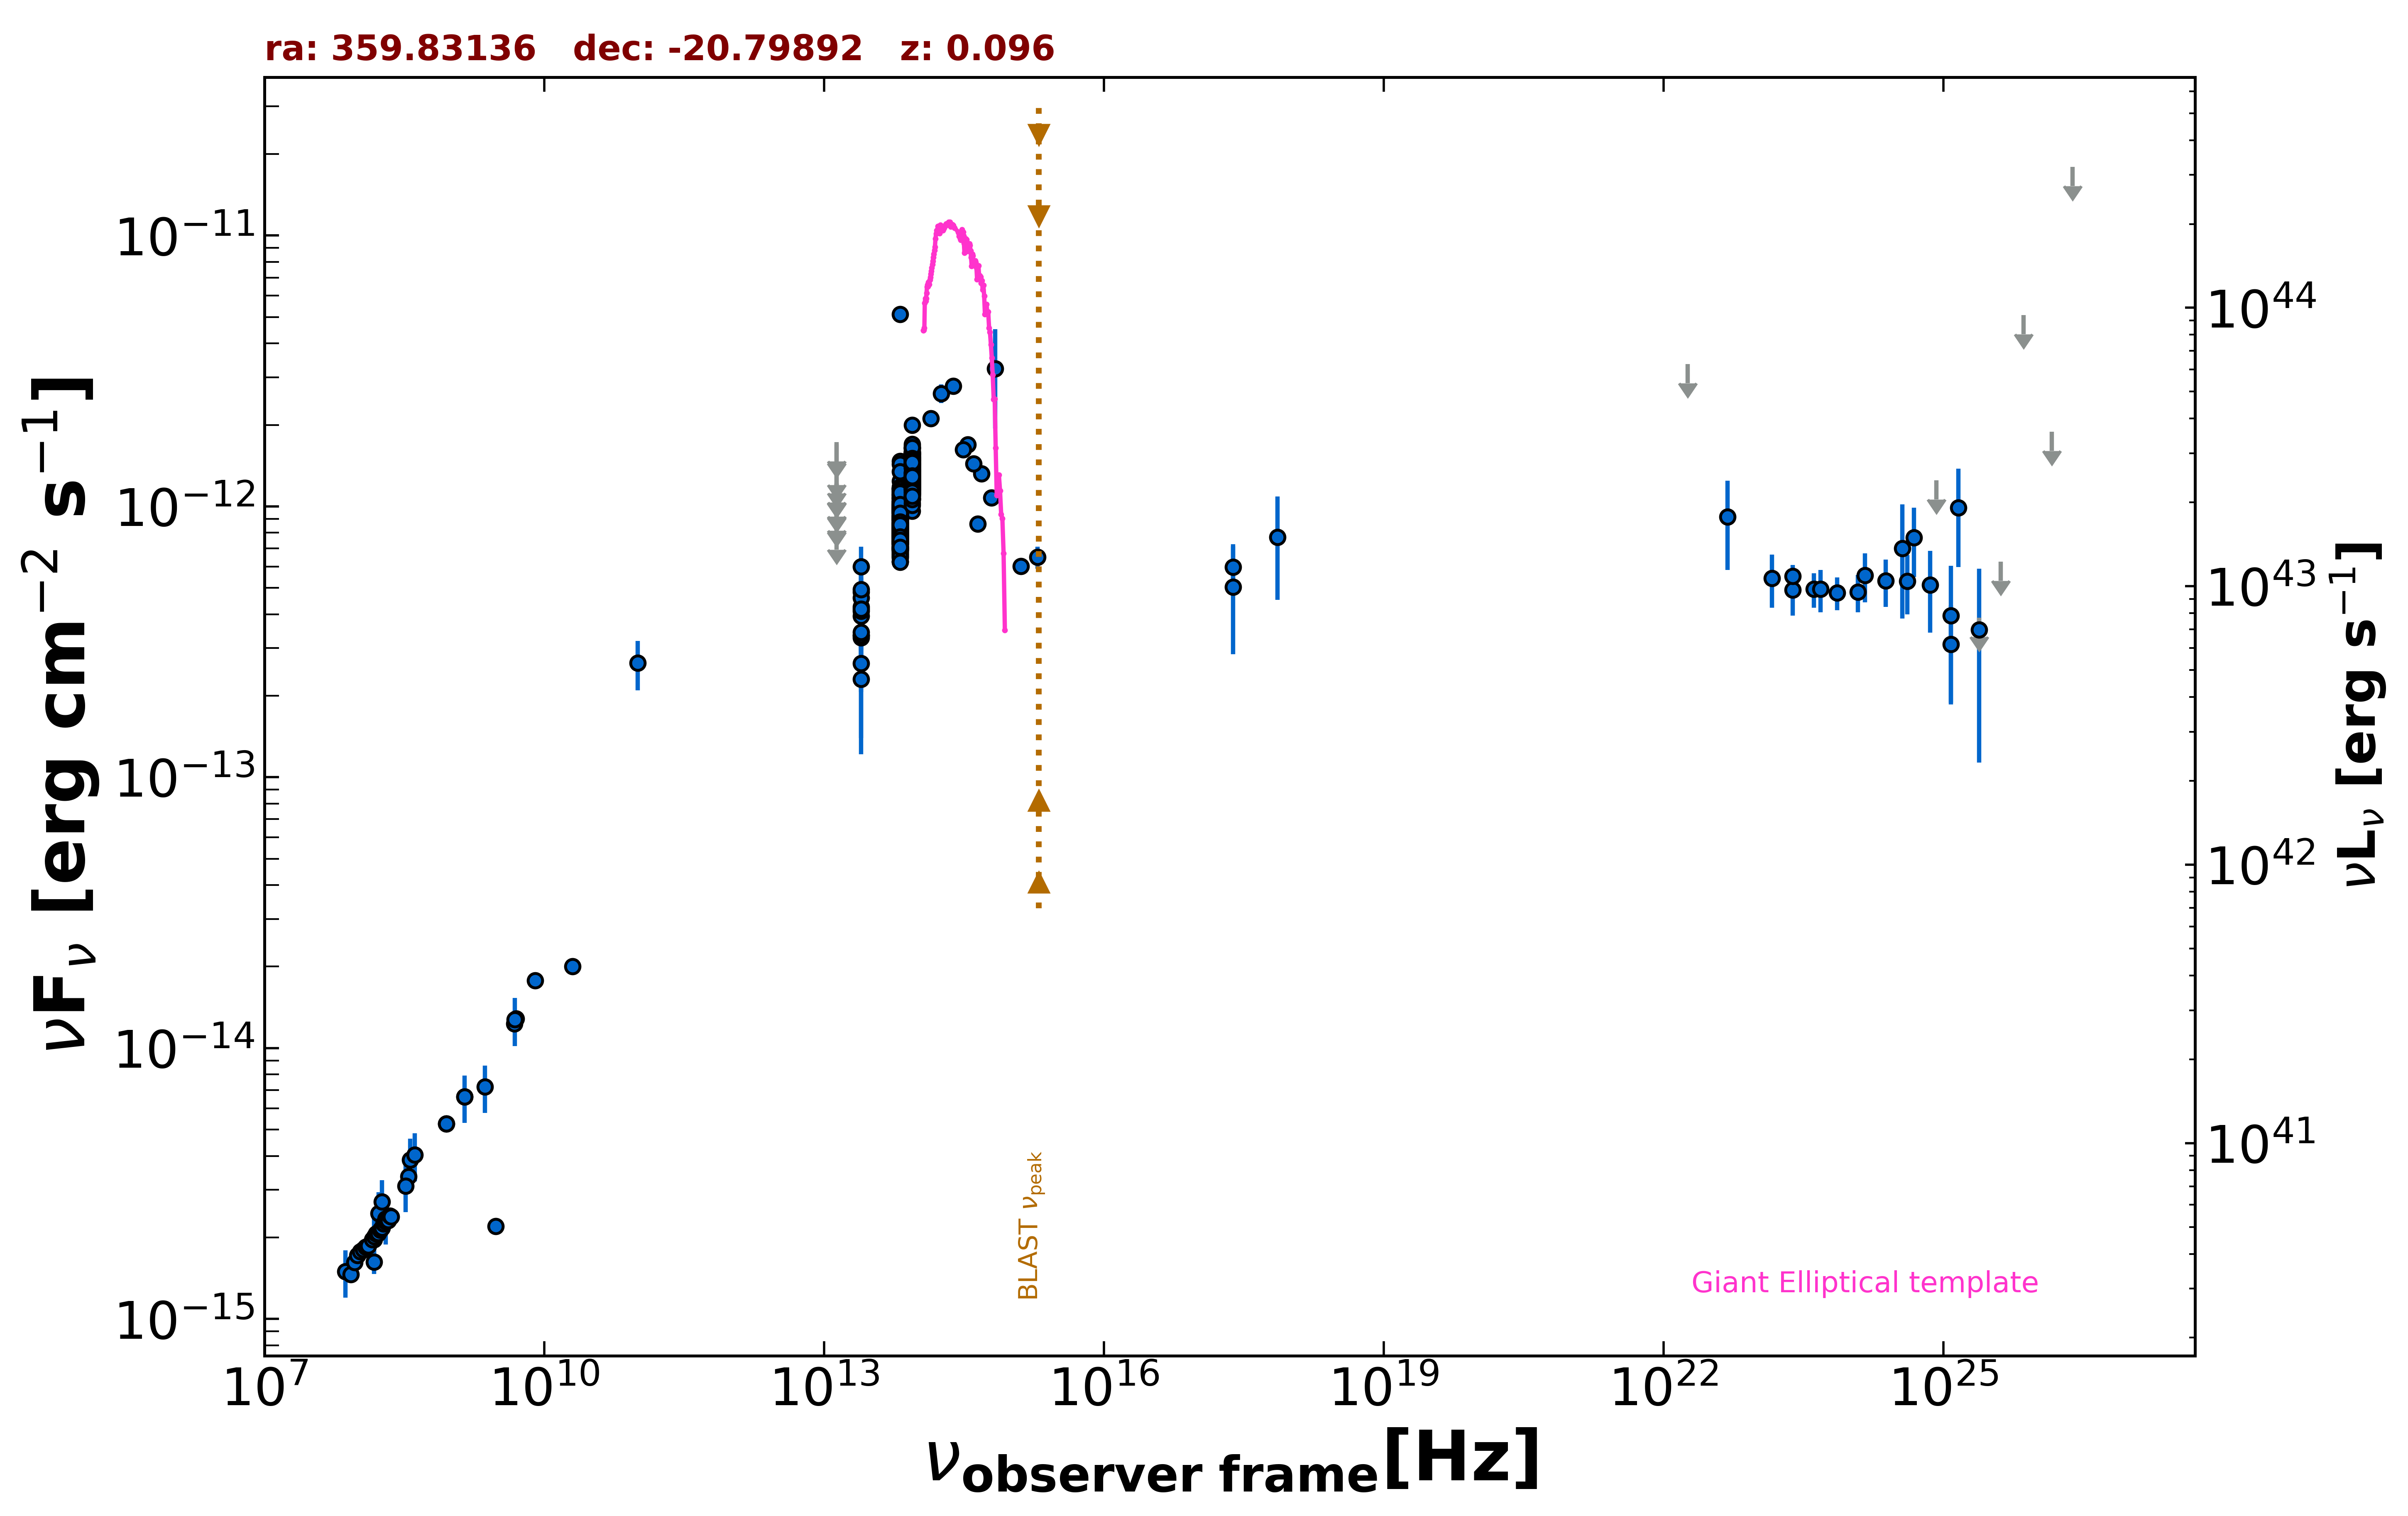

Values plotted in this chart, from the file beside it:
freq., flux, err_flux, MJD_start, MJD_end, flag, catalog, reference
1.400e+09, 6.607e-15, 2.325e-16, 55000, 55000, , NVSS, Condon et al. 1998  AJ  115  1693
8.870e+08, 5.267e-15, 3.730e-16, 55000, 55000, , RACS, Hale et al. 2021  PASA  38  e058
8.870e+08, 5.267e-15, 3.730e-16, 55000, 55000, , RACS, Hale et al. 2021  PASA  38  e058
3.000e+09, 2.201e-15, 2.500e-17, 55000, 55000, , VLASSQL, Gordon et al. 2021  ApJS  255  30
2.418e+17, 5.050e-13, 2.202e-13, 55000, 55000, , XMMSL2, Saxton et al. 2008  A&A  480  611
7.253e+17, 7.708e-13, 3.182e-13, 55000, 55000, , XMMSL2, Saxton et al. 2008  A&A  480  611
2.418e+17, 5.968e-13, 1.165e-13, 55000, 55000, , RASS, Boller et al. 2016  A&A  103  1
1.500e+08, 1.626e-15, 1.625e-16, 55000, 55000, , TGSS150, Intema et al. 2017  A&A  598  A781
3.520e+08, 3.355e-15, 9.500e-18, 55000, 55000, , WISH352, De Bruce et al. 2002  A&A  394  59
5.000e+09, 1.285e-14, 4.000e-16, 55000, 55000, , AT20G, Murphy et al. 2010  MNRAS  402  2403
8.000e+09, 1.776e-14, 5.600e-16, 55000, 55000, , AT20G, Murphy et al. 2010  MNRAS  402  2403
2.000e+10, 2.000e-14, 8.000e-16, 55000, 55000, , AT20G, Murphy et al. 2010  MNRAS  402  2403
4.800e+09, 1.229e-14, 8.150e-16, 55000, 55000, , PMN, Griffith et al. 1993-1996  VizieR  VIII/…
1.000e+11, 2.639e-13, 5.445e-14, 55000, 55000, , PCCS2100, GHz The Planck Collaboration 2018  A&A  …
1.389e+14, 2.115e-12, 1.440e-13, 55000, 55000, , 2MASS, Skrutskie et al. 2006  AJ  131  1163
1.804e+14, 2.614e-12, 2.050e-13, 55000, 55000, , 2MASS, Skrutskie et al. 2006  AJ  131  1163
2.427e+14, 2.785e-12, 1.770e-13, 55000, 55000, , 2MASS, Skrutskie et al. 2006  AJ  131  1163
8.817e+13, 9.614e-13, 3.700e-15, 55000, 55000, , UNWISE, Schlafly et al. 2019  ApJS  240  30
6.517e+13, 7.743e-13, 4.650e-15, 55000, 55000, , UNWISE, Schlafly et al. 2019  ApJS  240  30
8.817e+13, 1.186e-12, 2.750e-14, 55000, 55000, , WISE, Wright et al. 2010  AJ  140  1868
6.517e+13, 7.689e-13, 1.910e-14, 55000, 55000, , WISE, Wright et al. 2010  AJ  140  1868
2.498e+13, 3.937e-13, 4.000e-14, 55000, 55000, , WISE, Wright et al. 2010  AJ  140  1868
1.363e+13, 3.777e-13, 1.648e-13, 55000, 55000, , WISE, Wright et al. 2010  AJ  140  1868
8.817e+13, 1.179e-12, 4.000e-14, 57002, 57002, , NEOWISE, Mainzer et al. 2014  ApJ  792  30
6.517e+13, 7.817e-13, 4.250e-14, 57002, 57002, , NEOWISE, Mainzer et al. 2014  ApJ  792  30
8.817e+13, 1.353e-12, 5.200e-14, 57002, 57002, , NEOWISE, Mainzer et al. 2014  ApJ  792  30
6.517e+13, 7.824e-13, 5.410e-14, 57002, 57002, , NEOWISE, Mainzer et al. 2014  ApJ  792  30
8.817e+13, 1.163e-12, 4.950e-14, 57002, 57002, , NEOWISE, Mainzer et al. 2014  ApJ  792  30
6.517e+13, 8.021e-13, 4.290e-14, 57002, 57002, , NEOWISE, Mainzer et al. 2014  ApJ  792  30
8.817e+13, 1.179e-12, 3.800e-14, 57362, 57362, , NEOWISE, Mainzer et al. 2014  ApJ  792  30
6.517e+13, 7.329e-13, 3.985e-14, 57362, 57362, , NEOWISE, Mainzer et al. 2014  ApJ  792  30
8.817e+13, 1.159e-12, 4.800e-14, 57362, 57362, , NEOWISE, Mainzer et al. 2014  ApJ  792  30
6.517e+13, 7.465e-13, 4.610e-14, 57362, 57362, , NEOWISE, Mainzer et al. 2014  ApJ  792  30
8.817e+13, 1.250e-12, 3.950e-14, 57361, 57361, , NEOWISE, Mainzer et al. 2014  ApJ  792  30
6.517e+13, 7.316e-13, 5.260e-14, 57361, 57361, , NEOWISE, Mainzer et al. 2014  ApJ  792  30
8.817e+13, 1.304e-12, 4.800e-14, 57362, 57362, , NEOWISE, Mainzer et al. 2014  ApJ  792  30
6.517e+13, 7.006e-13, 4.065e-14, 57362, 57362, , NEOWISE, Mainzer et al. 2014  ApJ  792  30
8.817e+13, 1.133e-12, 3.950e-14, 57362, 57362, , NEOWISE, Mainzer et al. 2014  ApJ  792  30
6.517e+13, 6.771e-13, 4.060e-14, 57362, 57362, , NEOWISE, Mainzer et al. 2014  ApJ  792  30
8.817e+13, 1.277e-12, 6.000e-14, 57551, 57551, , NEOWISE, Mainzer et al. 2014  ApJ  792  30
6.517e+13, 7.611e-13, 4.490e-14, 57551, 57551, , NEOWISE, Mainzer et al. 2014  ApJ  792  30
8.817e+13, 1.076e-12, 3.850e-14, 57551, 57551, , NEOWISE, Mainzer et al. 2014  ApJ  792  30
6.517e+13, 7.336e-13, 4.465e-14, 57551, 57551, , NEOWISE, Mainzer et al. 2014  ApJ  792  30
8.817e+13, 1.124e-12, 4.200e-14, 57551, 57551, , NEOWISE, Mainzer et al. 2014  ApJ  792  30
6.517e+13, 7.316e-13, 4.855e-14, 57551, 57551, , NEOWISE, Mainzer et al. 2014  ApJ  792  30
8.817e+13, 1.443e-12, 4.800e-14, 58809, 58809, , NEOWISE, Mainzer et al. 2014  ApJ  792  30
6.517e+13, 9.841e-13, 5.255e-14, 58809, 58809, , NEOWISE, Mainzer et al. 2014  ApJ  792  30
8.817e+13, 1.470e-12, 4.350e-14, 58809, 58809, , NEOWISE, Mainzer et al. 2014  ApJ  792  30
6.517e+13, 1.003e-12, 4.640e-14, 58809, 58809, , NEOWISE, Mainzer et al. 2014  ApJ  792  30
8.817e+13, 1.348e-12, 4.700e-14, 58809, 58809, , NEOWISE, Mainzer et al. 2014  ApJ  792  30
6.517e+13, 1.018e-12, 5.435e-14, 58809, 58809, , NEOWISE, Mainzer et al. 2014  ApJ  792  30
8.817e+13, 1.391e-12, 4.250e-14, 58809, 58809, , NEOWISE, Mainzer et al. 2014  ApJ  792  30
6.517e+13, 1.070e-12, 5.450e-14, 58809, 58809, , NEOWISE, Mainzer et al. 2014  ApJ  792  30
8.817e+13, 1.368e-12, 4.250e-14, 58810, 58810, , NEOWISE, Mainzer et al. 2014  ApJ  792  30
6.517e+13, 1.015e-12, 5.040e-14, 58810, 58810, , NEOWISE, Mainzer et al. 2014  ApJ  792  30
8.817e+13, 1.500e-12, 4.700e-14, 58809, 58809, , NEOWISE, Mainzer et al. 2014  ApJ  792  30
6.517e+13, 9.635e-13, 4.905e-14, 58809, 58809, , NEOWISE, Mainzer et al. 2014  ApJ  792  30
8.817e+13, 1.514e-12, 5.700e-14, 58809, 58809, , NEOWISE, Mainzer et al. 2014  ApJ  792  30
6.517e+13, 1.073e-12, 5.150e-14, 58809, 58809, , NEOWISE, Mainzer et al. 2014  ApJ  792  30
8.817e+13, 1.494e-12, 4.700e-14, 58809, 58809, , NEOWISE, Mainzer et al. 2014  ApJ  792  30
... 581 more rows
